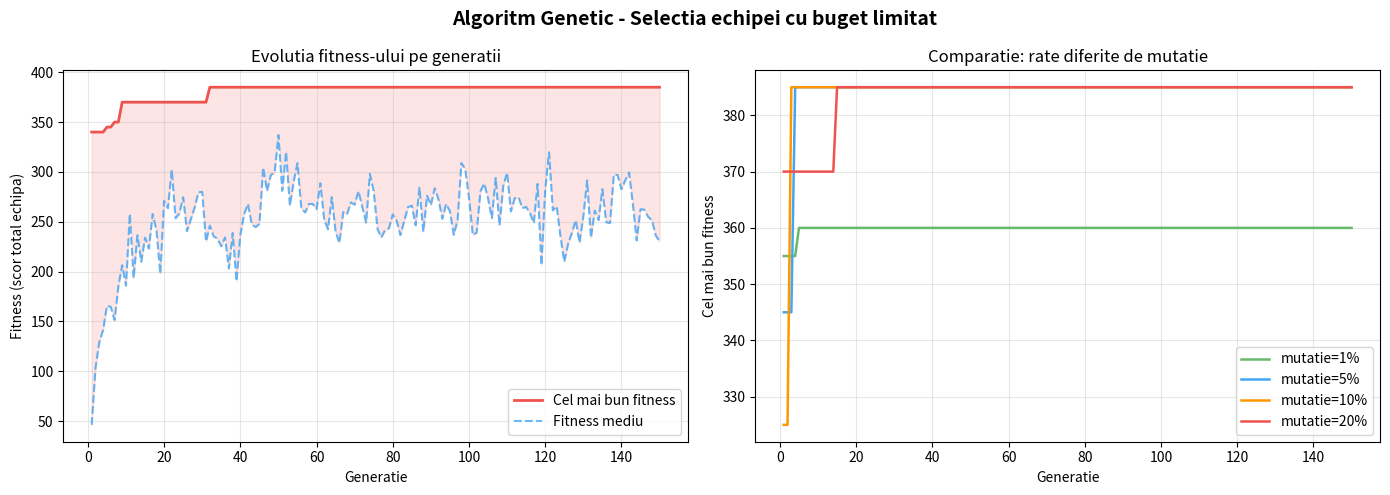

Source code (Python):
"""
Proiect 3 - Algoritm Genetic
Alegerea unei echipe de proiect cu buget limitat

Problema: Selectam o echipa cu scor total maxim, fara a depasi bugetul.
Reprezentare: cromozom binar (1 = candidat selectat, 0 = candidat neales)
"""

import random
import matplotlib.pyplot as plt
import numpy as np

# ------------------------------------------------------------------
# 1. Definirea problemei - candidati si buget
# ------------------------------------------------------------------

# Fiecare candidat: nume, cost, scor_competenta
CANDIDATI = [
    {"id":  0, "nume": "Alice",    "cost": 50, "scor": 90},
    {"id":  1, "nume": "Bob",      "cost": 40, "scor": 70},
    {"id":  2, "nume": "Carol",    "cost": 60, "scor": 95},
    {"id":  3, "nume": "Dan",      "cost": 30, "scor": 55},
    {"id":  4, "nume": "Elena",    "cost": 70, "scor": 85},
    {"id":  5, "nume": "Florin",   "cost": 25, "scor": 60},
    {"id":  6, "nume": "Gabi",     "cost": 80, "scor": 100},
    {"id":  7, "nume": "Horia",    "cost": 45, "scor": 75},
    {"id":  8, "nume": "Ioana",    "cost": 35, "scor": 65},
    {"id":  9, "nume": "Mihai",    "cost": 55, "scor": 88},
    {"id": 10, "nume": "Nicoleta", "cost": 20, "scor": 45},
    {"id": 11, "nume": "Octavia",  "cost": 65, "scor": 92},
]

BUGET_MAX = 200
N_GENE = len(CANDIDATI)  # lungimea cromozomului = numarul de candidati

print("=" * 60)
print("PROIECT 3 - ALGORITM GENETIC: Selectie echipa optima")
print("=" * 60)
print(f"\nBuget maxim: {BUGET_MAX} unitati")
print(f"\n{'ID':>3} | {'Nume':>10} | {'Cost':>5} | {'Scor':>5}")
print("-" * 35)
for c in CANDIDATI:
    print(f"{c['id']:>3} | {c['nume']:>10} | {c['cost']:>5} | {c['scor']:>5}")

# ------------------------------------------------------------------
# 2. Reprezentarea unei solutii - cromozom binar
# ------------------------------------------------------------------
# Exemplu: [1,0,1,0,0,1,0,1,0,0,0,1]
# => selectati: Alice(0), Carol(2), Florin(5), Horia(7), Octavia(11)
# Gena = 1 => candidatul este ales
# Gena = 0 => candidatul nu este ales

def decodifica_cromozom(cromozom):
    """Returneaza lista candidatilor selectati (gena = 1)."""
    return [CANDIDATI[i] for i, gena in enumerate(cromozom) if gena == 1]

# ------------------------------------------------------------------
# 3. Functia de fitness
# ------------------------------------------------------------------

def calculeaza_fitness(cromozom):
    """
    Evalueaza un cromozom.

    Daca bugetul este depasit => fitness = 0 (penalizare totala).
    Altfel => fitness = scorul total al echipei.

    Penalizarea prin excludere completa (fitness=0) este simpla si
    eficienta: forteaza algoritmul sa evite solutiile invalide.
    """
    echipa = decodifica_cromozom(cromozom)
    cost_total = sum(c["cost"] for c in echipa)
    scor_total = sum(c["scor"] for c in echipa)

    if cost_total > BUGET_MAX:
        return 0  # solutie invalida - penalizare totala
    return scor_total

# ------------------------------------------------------------------
# 4. Populatia initiala
# ------------------------------------------------------------------

def genereaza_populatie(marime):
    """
    Genereaza 'marime' cromozomi aleatori.

    Diversitatea initiala este importanta: daca toti cromozomii sunt
    identici, algoritmul nu poate evolua (nu exista variatie de explorat).
    """
    return [[random.randint(0, 1) for _ in range(N_GENE)]
            for _ in range(marime)]

# ------------------------------------------------------------------
# 5. Operatorii genetici
# ------------------------------------------------------------------

def selectie_turneu(populatie, fitness_vals, k=3):
    """
    Selectie prin turneu: alegem k indivizi la intamplare si il returnam
    pe cel cu fitness-ul cel mai mare.

    Rol: favorizeaza indivizii buni, dar pastreaza diversitatea
    (indivizii slabi au o sansa mica, dar nu zero).
    """
    concurenti_idx = random.sample(range(len(populatie)), k)
    castigator_idx = max(concurenti_idx, key=lambda i: fitness_vals[i])
    return populatie[castigator_idx][:]

def crossover_un_punct(parinte1, parinte2):
    """
    Crossover cu un punct: alegem un punct de taiere aleatoriu si
    combinam cele doua jumatati.

    Rol: combina caracteristici ale ambilor parinti, explorand
    noi regiuni ale spatiului de solutii.
    """
    punct = random.randint(1, N_GENE - 1)
    copil1 = parinte1[:punct] + parinte2[punct:]
    copil2 = parinte2[:punct] + parinte1[punct:]
    return copil1, copil2

def mutatie(cromozom, rata_mutatie=0.05):
    """
    Mutatie bit-flip: fiecare gena are o probabilitate rata_mutatie
    de a fi schimbata (0->1 sau 1->0).

    Rol: introduce diversitate, ajuta algoritmul sa evite
    blocarea intr-un optim local.
    """
    return [1 - gena if random.random() < rata_mutatie else gena
            for gena in cromozom]

# ------------------------------------------------------------------
# 6. Rularea algoritmului genetic pe mai multe generatii
# ------------------------------------------------------------------

def algoritm_genetic(marime_pop=50, num_generatii=100,
                     rata_mutatie=0.05, rata_crossover=0.8):
    """
    Ruleaza algoritmul genetic si returneaza evolutia fitness-ului.

    Parametri:
        marime_pop      - numarul de cromozomi in populatie
        num_generatii   - cate generatii evoluam
        rata_mutatie    - probabilitatea mutatiei per gena
        rata_crossover  - probabilitatea aplicarii crossover-ului

    Returneaza:
        (cel_mai_bun_cromozom, istoric_best_fitness, istoric_avg_fitness)
    """
    populatie = genereaza_populatie(marime_pop)
    historic_best = []
    historic_avg  = []

    for _ in range(num_generatii):
        fitness_vals = [calculeaza_fitness(c) for c in populatie]

        # Elitism: pastram cel mai bun individ nemodificat
        idx_best = int(np.argmax(fitness_vals))
        elit = populatie[idx_best][:]

        historic_best.append(fitness_vals[idx_best])
        historic_avg.append(float(np.mean(fitness_vals)))

        # Construim noua generatie
        noua_populatie = [elit]
        while len(noua_populatie) < marime_pop:
            p1 = selectie_turneu(populatie, fitness_vals)
            p2 = selectie_turneu(populatie, fitness_vals)

            if random.random() < rata_crossover:
                c1, c2 = crossover_un_punct(p1, p2)
            else:
                c1, c2 = p1[:], p2[:]

            noua_populatie.append(mutatie(c1, rata_mutatie))
            if len(noua_populatie) < marime_pop:
                noua_populatie.append(mutatie(c2, rata_mutatie))

        populatie = noua_populatie

    # Evaluare finala
    fitness_final = [calculeaza_fitness(c) for c in populatie]
    idx_best_final = int(np.argmax(fitness_final))
    return populatie[idx_best_final], historic_best, historic_avg


# Rulare principala
print("\nRulam algoritmul genetic (50 indivizi, 150 generatii)...")
cromozom_final, best_hist, avg_hist = algoritm_genetic(
    marime_pop=50, num_generatii=150, rata_mutatie=0.05
)

echipa_finala = decodifica_cromozom(cromozom_final)
cost_final    = sum(c["cost"] for c in echipa_finala)
scor_final    = sum(c["scor"] for c in echipa_finala)

print(f"\nCea mai buna echipa gasita:")
for c in echipa_finala:
    print(f"  - {c['nume']:10} (cost={c['cost']}, scor={c['scor']})")
print(f"\nCost total:  {cost_final} / {BUGET_MAX}  "
      f"{'OK - in buget' if cost_final <= BUGET_MAX else 'DEPASIT'}")
print(f"Scor total:  {scor_final}")
print(f"Best fitness initial: {best_hist[0]}  ->  final: {best_hist[-1]}")

# ------------------------------------------------------------------
# 7. Grafice cu matplotlib.pyplot
# ------------------------------------------------------------------

fig, axes = plt.subplots(1, 2, figsize=(14, 5))
fig.suptitle("Algoritm Genetic - Selectia echipei cu buget limitat",
             fontsize=14, fontweight="bold")

generatii = range(1, len(best_hist) + 1)

# Grafic 1: Best fitness vs Avg fitness pe generatii
ax1 = axes[0]
ax1.plot(generatii, best_hist, color="#EF5350", linewidth=2,
         label="Cel mai bun fitness")
ax1.plot(generatii, avg_hist, color="#42A5F5", linewidth=1.5,
         linestyle="--", alpha=0.8, label="Fitness mediu")
ax1.fill_between(generatii, avg_hist, best_hist,
                 alpha=0.15, color="#EF5350")
ax1.set_xlabel("Generatie")
ax1.set_ylabel("Fitness (scor total echipa)")
ax1.set_title("Evolutia fitness-ului pe generatii")
ax1.legend()
ax1.grid(True, alpha=0.3)

# Grafic 2: Comparatie rate de mutatie diferite
ax2 = axes[1]
rate_mutatie = [0.01, 0.05, 0.10, 0.20]
culori_rate  = ["#66BB6A", "#42A5F5", "#FF9800", "#EF5350"]

for rata, culoare in zip(rate_mutatie, culori_rate):
    _, best_h, _ = algoritm_genetic(
        marime_pop=50, num_generatii=150, rata_mutatie=rata
    )
    ax2.plot(range(1, len(best_h) + 1), best_h,
             color=culoare, linewidth=1.8,
             label=f"mutatie={rata * 100:.0f}%")

ax2.set_xlabel("Generatie")
ax2.set_ylabel("Cel mai bun fitness")
ax2.set_title("Comparatie: rate diferite de mutatie")
ax2.legend()
ax2.grid(True, alpha=0.3)

plt.tight_layout()
plt.savefig("proiect3_algoritm_genetic.png", dpi=150, bbox_inches="tight")
plt.close()
print("\nGrafic salvat: proiect3_algoritm_genetic.png")
